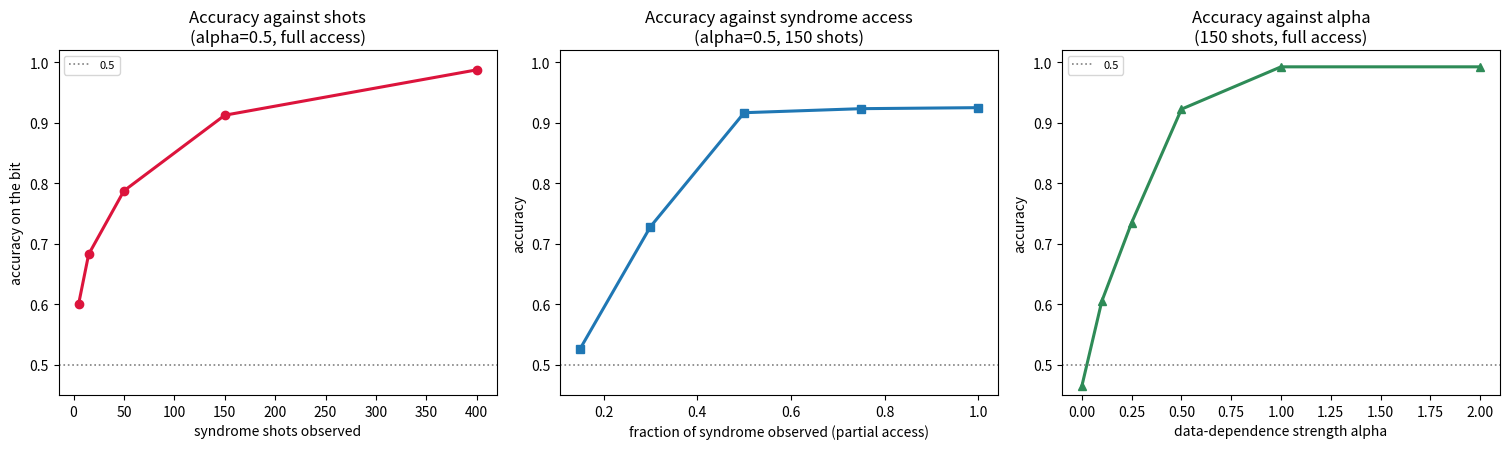

Python code for this plot:
# covert_channel: a classical bit carried by data-dependent noise, read from syndromes
import os, math
import numpy as np

L = 4
N = 2 * L * L
BASE_P = 0.03


def toric_Hz(L):
    n = 2 * L * L
    Hh = lambda r, c: (r % L) * L + (c % L)
    Vt = lambda r, c: L * L + (r % L) * L + (c % L)
    rows = []
    for r in range(L):
        for c in range(L):
            row = np.zeros(n, dtype=int)
            for idx in (Hh(r, c), Hh(r + 1, c), Vt(r, c), Vt(r, c + 1)):
                row[idx] ^= 1
            rows.append(row)
    return np.array(rows, dtype=int)


H = toric_Hz(L)
M = H.shape[0]
SUPP = [np.nonzero(H[j])[0] for j in range(M)]
Q = list(range(L))


def device_rates(seed=7, hot_frac=0.25, hot_mult=8.0, eta_hot=1.0):
    # per-qubit X error rates
    rng = np.random.default_rng(seed)
    hot = np.ones(N); hot[rng.random(N) < hot_frac] = hot_mult
    return np.clip(BASE_P * hot, 1e-4, 0.45)


def rates_for(base, b, alpha):
    # b=1 raises the noise on loop Q by (1 + alpha); alpha=0 is no data dependence
    r = base.copy()
    if b == 1:
        r[Q] = np.clip(r[Q] * (1.0 + alpha), 1e-4, 0.45)
    return r


def fire_prob(rates, obs):
    # P(check j fires) = (1 - prod_{i in support}(1 - 2 r_i)) / 2, for each observed check
    p = np.empty(len(obs))
    for k, j in enumerate(obs):
        p[k] = 0.5 * (1.0 - np.prod(1.0 - 2.0 * rates[SUPP[j]]))
    return np.clip(p, 1e-6, 1 - 1e-6)


def attack_accuracy(base, alpha, K, obs, trials, rng, trained=True):
    # payload bit from K syndrome shots by a per-check log-likelihood ratio
    r0 = rates_for(base, 0, alpha); r1 = rates_for(base, 1, alpha)
    p0 = fire_prob(r0, obs); p1 = fire_prob(r1, obs)
    if not trained:
        r_uni = np.full(N, base.mean()); p0 = p1 = fire_prob(r_uni, obs)
    w1 = np.log(p1 / p0); w0 = np.log((1 - p1) / (1 - p0))
    hits = 0
    for _ in range(trials):
        b = int(rng.integers(2))
        e = (rng.random((K, N)) < (r1 if b else r0)).astype(np.int8)
        s = (e @ H[obs].T) % 2
        llr = float((s * w1 + (1 - s) * w0).sum())
        b_hat = 1 if llr > 0 else (0 if llr < 0 else int(rng.integers(2)))
        hits += int(b_hat == b)
    return hits / trials


def bits_leaked(acc):
    # mutual information of a binary symmetric channel with error p = 1-acc
    p = min(max(1 - acc, 1e-9), 1 - 1e-9)
    return 1.0 + p * math.log2(p) + (1 - p) * math.log2(1 - p)


def main():
    rng = np.random.default_rng(20260816)
    base = device_rates()
    allrows = np.arange(M)
    trials = 400
    print(f"# covert channel on toric L={L}: one bit carried by data-dependent noise, read from K syndrome shots")
    print(f"# payload footprint Q: logical loop of {len(Q)} qubits\n")

    acc_null = attack_accuracy(base, 0.0, 200, allrows, trials, np.random.default_rng(1))
    acc_open = attack_accuracy(base, 0.6, 200, allrows, trials, np.random.default_rng(1))
    print("# alpha 0 and alpha 0.6:")
    print(f"#   alpha=0.0 (data-independent noise), full access, 200 shots : accuracy {acc_null:.3f}")
    print(f"#   alpha=0.6 (data-dependent noise)   , full access, 200 shots : accuracy {acc_open:.3f}")

    acc_agn = attack_accuracy(base, 0.6, 200, allrows, trials, np.random.default_rng(1), trained=False)
    print(f"#\n# decoder with uniform rates against decoder with the device rates:")
    print(f"#   agnostic (uniform rates), alpha=0.6, 200 shots : accuracy {acc_agn:.3f}")
    print(f"#   trained  (device rates)                        : accuracy {acc_open:.3f}")

    print(f"#\n# shots sweep (alpha=0.5, full access): accuracy vs number of syndrome shots observed")
    print(f"#   {'shots':>6}  {'accuracy':>8}  {'bits':>6}")
    shot_rows = []
    for K in (5, 15, 50, 150, 400):
        a = attack_accuracy(base, 0.5, K, allrows, trials, np.random.default_rng(2))
        shot_rows.append((K, a)); print(f"#   {K:>6}  {a:>8.3f}  {bits_leaked(a):>6.2f}")

    print(f"#\n# access sweep (alpha=0.5, 150 shots): accuracy vs fraction of syndrome observed")
    print(f"#   {'access':>6}  {'accuracy':>8}")
    acc_rows = []
    for f in (0.15, 0.3, 0.5, 0.75, 1.0):
        k = max(1, int(round(f * M)))
        accs = [attack_accuracy(base, 0.5, 150, np.sort(rng.permutation(M)[:k]), trials // 2,
                                np.random.default_rng(300 + i)) for i in range(3)]
        a = float(np.mean(accs)); acc_rows.append((f, a)); print(f"#   {f:>6.2f}  {a:>8.3f}")

    print(f"#\n# strength sweep (150 shots, full access): accuracy vs data-dependence strength alpha")
    print(f"#   {'alpha':>6}  {'accuracy':>8}  {'bits':>6}")
    a_rows = []
    for al in (0.0, 0.1, 0.25, 0.5, 1.0, 2.0):
        a = attack_accuracy(base, al, 150, allrows, trials, np.random.default_rng(4))
        a_rows.append((al, a)); print(f"#   {al:>6.2f}  {a:>8.3f}  {bits_leaked(a):>6.2f}")


    try:
        import matplotlib; matplotlib.use("Agg"); import matplotlib.pyplot as plt
        fig, ax = plt.subplots(1, 3, figsize=(15.2, 4.6))
        ks = [k for k, _ in shot_rows]
        ax[0].plot(ks, [a for _, a in shot_rows], "o-", color="crimson", lw=2.2)
        ax[0].axhline(0.5, color="0.5", ls=":", lw=1.2, label="0.5")
        ax[0].set_xlabel("syndrome shots observed"); ax[0].set_ylabel("accuracy on the bit")
        ax[0].set_title("Accuracy against shots\n(alpha=0.5, full access)"); ax[0].set_ylim(0.45, 1.02)
        ax[0].legend(fontsize=8)
        fs = [f for f, _ in acc_rows]
        ax[1].plot(fs, [a for _, a in acc_rows], "s-", color="#1f77b4", lw=2.2)
        ax[1].axhline(0.5, color="0.5", ls=":", lw=1.2)
        ax[1].set_xlabel("fraction of syndrome observed (partial access)"); ax[1].set_ylabel("accuracy")
        ax[1].set_title("Accuracy against syndrome access\n(alpha=0.5, 150 shots)"); ax[1].set_ylim(0.45, 1.02)
        als = [a for a, _ in a_rows]
        ax[2].plot(als, [a for _, a in a_rows], "^-", color="seagreen", lw=2.2)
        ax[2].axhline(0.5, color="0.5", ls=":", lw=1.2, label="0.5")
        ax[2].set_xlabel("data-dependence strength alpha"); ax[2].set_ylabel("accuracy")
        ax[2].set_title("Accuracy against alpha\n(150 shots, full access)"); ax[2].set_ylim(0.45, 1.02)
        ax[2].legend(fontsize=8)
        fig.tight_layout(); fig.savefig(os.path.join(os.path.dirname(os.path.abspath(__file__)), "covert_channel.png"), dpi=130)
        print("#\n# wrote covert_channel.png")
    except Exception as ex:
        print(f"# plot skipped, {ex}")


if __name__ == "__main__":
    main()
